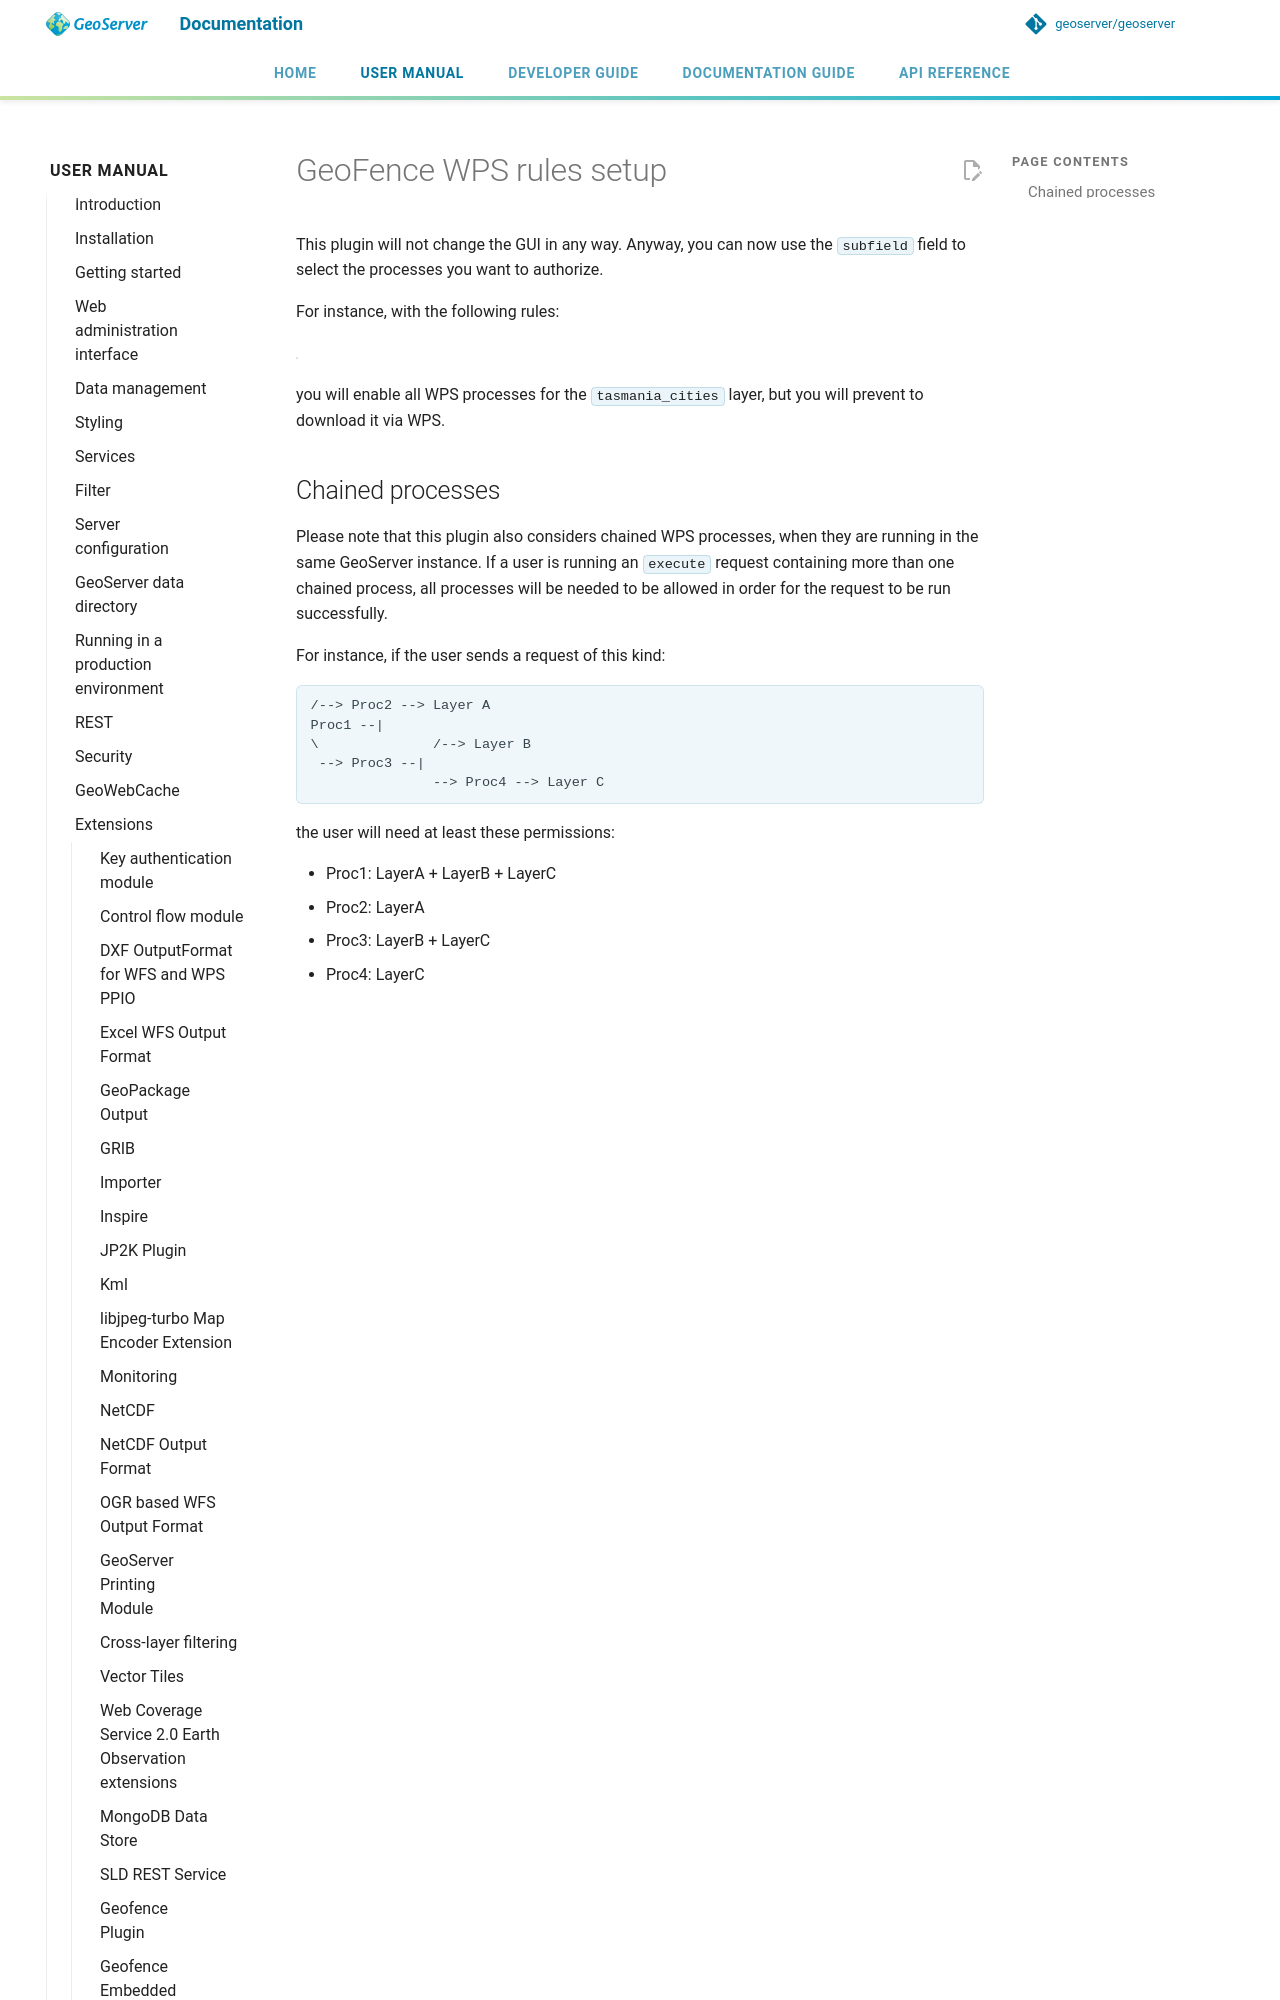

repository: petersmythe/geoserver · page: latest/en/user/extensions/geofence-wps/gui/index.html · generator: mkdocs

# GeoFence WPS rules setup

This plugin will not change the GUI in any way. Anyway, you can now use the `subfield` field to select the processes you want to authorize.

For instance, with the following rules:

![](images/geofence-wps-example.png)

you will enable all WPS processes for the `tasmania_cities` layer, but you will prevent to download it via WPS.
